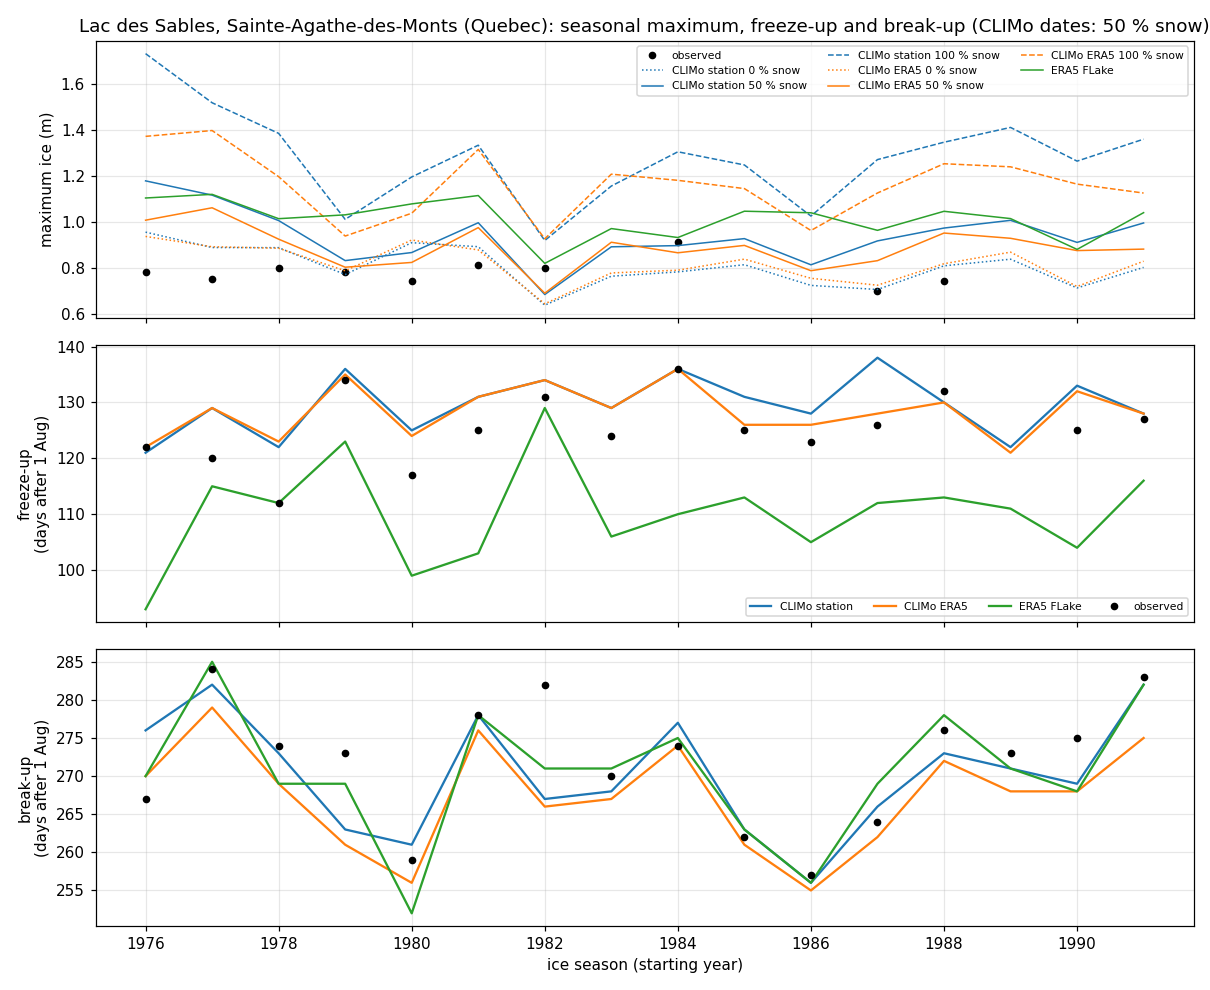

The data file committed next to this chart (first rows):
season, obs_max_ice_m, obs_freeze_up, obs_break_up, CLIMo station 0% max_ice_m, CLIMo station 50% max_ice_m, CLIMo station 50% freeze_up, CLIMo station 50% break_up, CLIMo station 50% effective_break_up, CLIMo station 100% max_ice_m, CLIMo ERA5 0% max_ice_m, CLIMo ERA5 50% max_ice_m, CLIMo ERA5 50% freeze_up, CLIMo ERA5 50% break_up, CLIMo ERA5 50% effective_break_up, CLIMo ERA5 100% max_ice_m, ERA5 FLake max_ice_m, ERA5 FLake freeze_up, ERA5 FLake break_up
1976-1977, 0.78, 1976-12-01, 1977-04-25, 0.955, 1.178, 1976-11-30, 1977-05-04, 1977-05-03, 1.732, 0.936, 1.007, 1976-12-01, 1977-04-28, 1977-04-26, 1.372, 1.103, 1976-11-02, 1977-04-28
1977-1978, 0.75, 1977-11-29, 1978-05-12, 0.888, 1.116, 1977-12-08, 1978-05-10, 1978-05-08, 1.518, 0.891, 1.061, 1977-12-08, 1978-05-07, 1978-05-05, 1.397, 1.119, 1977-11-24, 1978-05-13
1978-1979, 0.8, 1978-11-21, 1979-05-02, 0.887, 1.005, 1978-12-01, 1979-05-01, 1979-04-30, 1.385, 0.885, 0.924, 1978-12-02, 1979-04-27, 1979-04-26, 1.196, 1.013, 1978-11-21, 1979-04-27
1979-1980, 0.78, 1979-12-13, 1980-04-30, 0.77, 0.831, 1979-12-15, 1980-04-20, 1980-04-18, 1.01, 0.786, 0.802, 1979-12-14, 1980-04-18, 1980-04-15, 0.938, 1.03, 1979-12-02, 1980-04-26
1980-1981, 0.74, 1980-11-26, 1981-04-17, 0.909, 0.866, 1980-12-04, 1981-04-19, 1981-04-16, 1.195, 0.92, 0.823, 1980-12-03, 1981-04-14, 1981-04-12, 1.037, 1.078, 1980-11-08, 1981-04-10
1981-1982, 0.81, 1981-12-04, 1982-05-06, 0.891, 0.996, 1981-12-10, 1982-05-06, 1982-05-04, 1.333, 0.877, 0.974, 1981-12-10, 1982-05-04, 1982-05-03, 1.315, 1.114, 1981-11-12, 1982-05-06
1982-1983, 0.8, 1982-12-10, 1983-05-10, 0.637, 0.683, 1982-12-13, 1983-04-25, 1983-04-23, 0.918, 0.643, 0.689, 1982-12-13, 1983-04-24, 1983-04-22, 0.926, 0.819, 1982-12-08, 1983-04-29
1984-1985, 0.91, 1984-12-15, 1985-05-02, 0.782, 0.896, 1984-12-15, 1985-05-05, 1985-05-04, 1.305, 0.789, 0.865, 1984-12-15, 1985-05-02, 1985-04-30, 1.18, 0.931, 1984-11-19, 1985-05-03
1987-1988, 0.7, 1987-12-05, 1988-04-21, 0.705, 0.917, 1987-12-17, 1988-04-23, 1988-04-21, 1.271, 0.724, 0.83, 1987-12-07, 1988-04-19, 1988-04-17, 1.125, 0.963, 1987-11-21, 1988-04-26
1988-1989, 0.74, 1988-12-11, 1989-05-04, 0.808, 0.972, 1988-12-09, 1989-05-01, 1989-04-29, 1.346, 0.817, 0.951, 1988-12-09, 1989-04-30, 1989-04-28, 1.253, 1.045, 1988-11-22, 1989-05-06
